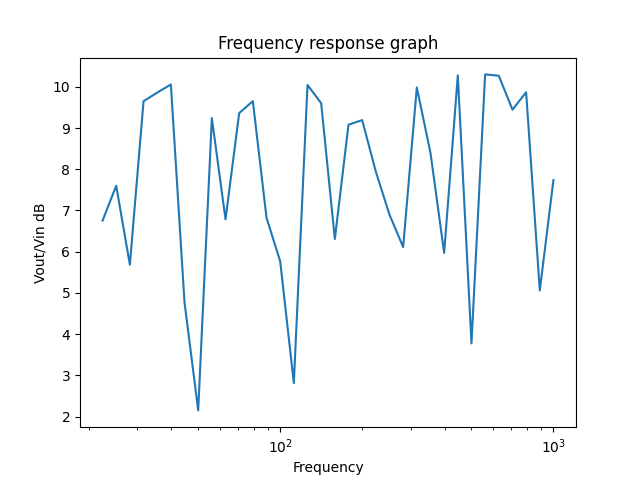

Source data for this figure (header and first rows):
10.0, inf
11.22, inf
12.59, inf
14.13, inf
15.85, inf
17.78, inf
19.95, inf
22.39, 1.539
25.12, 1.696
28.18, 1.361
31.62, 2.148
35.48, 2.2
39.81, 2.25
44.67, 1.224
50.12, 0.9057
56.23, 2.049
63.1, 1.544
70.79, 2.078
79.43, 2.148
89.13, 1.551
100.0, 1.374
112.2, 0.9776
125.9, 2.247
141.3, 2.136
158.5, 1.462
177.8, 2.011
199.5, 2.037
223.9, 1.764
251.2, 1.564
281.8, 1.429
316.2, 2.232
354.8, 1.859
398.1, 1.406
446.7, 2.309
501.2, 1.092
562.3, 2.315
631, 2.306
707.9, 2.098
794.3, 2.202
891.3, 1.266
1000, 1.723
